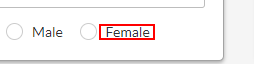
Task: DataCapture
Workflow: webDataCapturing

Step 1 [then]: click on the label 'Female'

Step 2 [else]: click on the label 'Male' (no picture)

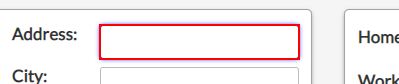
Step 3: type "[CustomersData.Rows(rowNumber)("address").toString]" into the text box

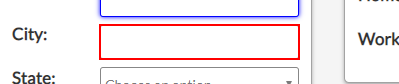
Step 4: type "[CustomersData.Rows(rowNumber)("city").toString]" into the text box

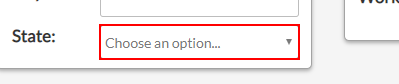
Step 5: select "[CustomersData.Rows(rowNumber)("state").toString]" in the drop-down

Step 6: type "[CustomersData.Rows(rowNumber)("home phone").toString]" into the text box (no picture)

Step 7: type "[CustomersData.Rows(rowNumber)("work phone").toString]" into the text box (no picture)

Step 8: type "[CustomersData.Rows(rowNumber)("personal email").toString]" into the text box (no picture)

Step 9: type "[CustomersData.Rows(rowNumber)("work email").toString]" into the text box (no picture)

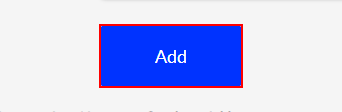
Step 10: click on the button 'Add'
